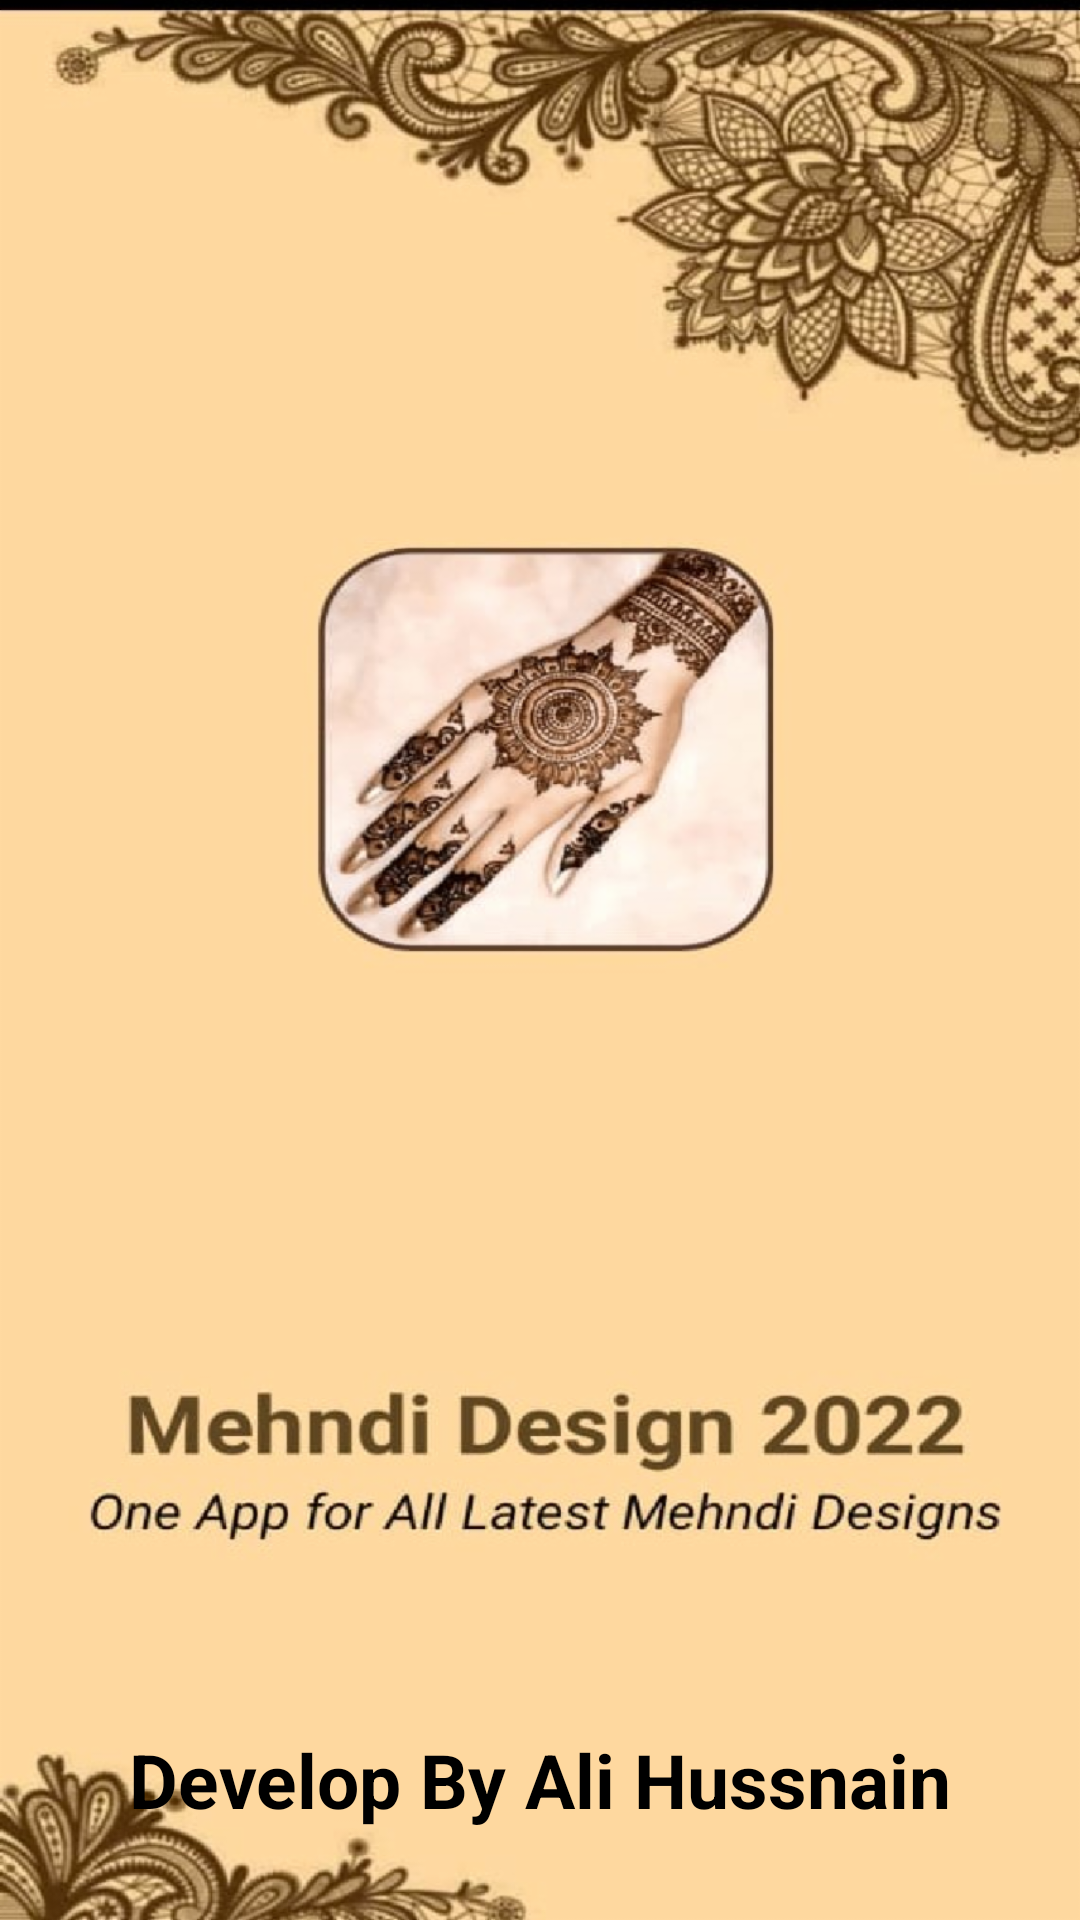

This screen was rendered from an Android layout file. Write that file and the resources it references.
<!-- AndroidManifest.xml: application theme Theme.MehndiDesignApp -->
<!-- res/layout/activity_splash.xml -->
<?xml version="1.0" encoding="utf-8"?>
<RelativeLayout xmlns:android="http://schemas.android.com/apk/res/android"
    xmlns:tools="http://schemas.android.com/tools"
    android:layout_width="match_parent"
    android:layout_height="match_parent"
    tools:context=".ui.activities.SplashActivity">

    <ImageView
        android:layout_width="match_parent"
        android:layout_height="match_parent"
        android:scaleType="fitXY"
        android:src="@drawable/splash_pic" />

    <TextView
        android:layout_width="match_parent"
        android:layout_height="wrap_content"
        android:layout_alignParentBottom="true"
        android:layout_marginBottom="@dimen/_30dp"
        android:gravity="center"
        android:text="@string/txt_develop_by_ali"
        android:textColor="@color/black"
        android:textSize="@dimen/_25sp"
        android:textStyle="bold" />

</RelativeLayout>
<!-- resources referenced by this layout -->
<resources>
  <color name="black">#FF000000</color>
  <dimen name="_25sp">25sp</dimen>
  <dimen name="_30dp">30dp</dimen>
  <!-- drawable splash_pic: png bitmap (drawable-hdpi, 282355 bytes) -->
  <string name="txt_develop_by_ali">Develop By Ali Hussnain</string>
  <style name="Theme.MehndiDesignApp" parent="Theme.AppCompat.DayNight.NoActionBar">
          
          <item name="colorPrimary">@color/purple_500</item>
          <item name="colorPrimaryVariant">@color/purple_700</item>
          <item name="colorOnPrimary">@color/white</item>
          
          <item name="colorSecondary">@color/teal_200</item>
          <item name="colorSecondaryVariant">@color/teal_700</item>
          <item name="colorOnSecondary">@color/black</item>
          
          <item name="android:statusBarColor">?attr/colorPrimaryVariant</item>
          
      </style>
  <color name="purple_500">#FF6200EE</color>
  <color name="purple_700">#FF3700B3</color>
  <color name="white">#FFFFFFFF</color>
  <color name="teal_200">#FF03DAC5</color>
  <color name="teal_700">#FF018786</color>
</resources>
